Image classification data set "dataset_split" (ISABELUNA16/Yolo11_ComputerVision_BananaRipenessClassifier on GitHub). Class labels (4): green, overripe, ripe, semi-ripe.

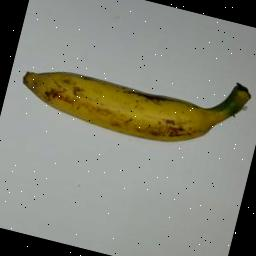
Label: ripe

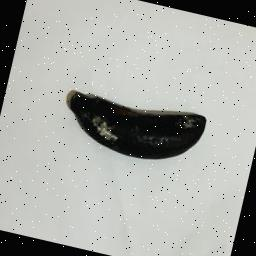
Label: overripe

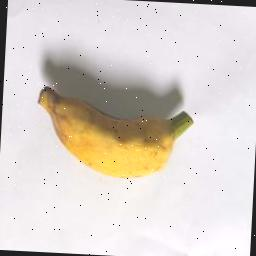
Label: ripe

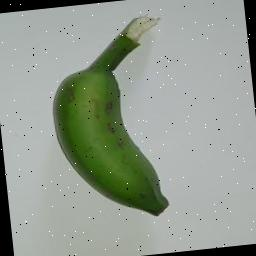
Label: green

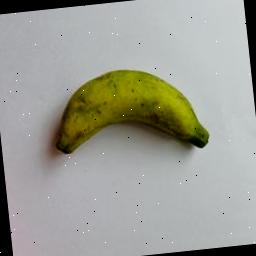
Label: semi-ripe

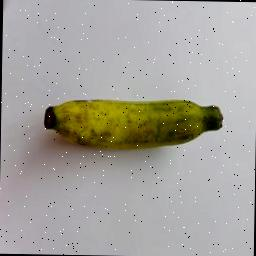
Label: semi-ripe
